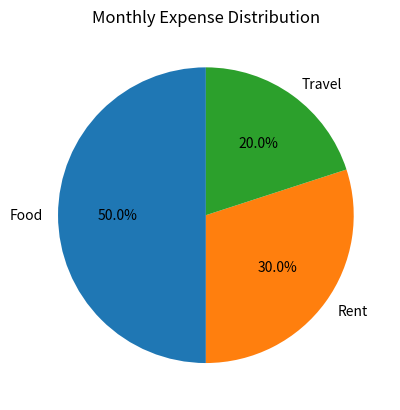

Recreate this plot in Python.
#3. Expense Distribution Pie Chart 
'''Scenario: 
Monthly expenses: 
expenses = np.array([500, 300, 200]) 
labels = ["Food", "Rent", "Travel"] 
Task: 
● Create a pie chart 
● Show percentage distribution
'''
import numpy as np
import matplotlib.pyplot as plt

# Monthly expenses
expenses = np.array([500, 300, 200])

# Expense labels
labels = ["Food", "Rent", "Travel"]

# Calculate total expenses
total = np.sum(expenses)

print("Total Monthly Expenses:", total)

# Create pie chart
plt.pie(
    expenses,
    labels=labels,
    autopct="%1.1f%%",
    startangle=90
)

# Add title
plt.title("Monthly Expense Distribution")

# Display chart
plt.show()
